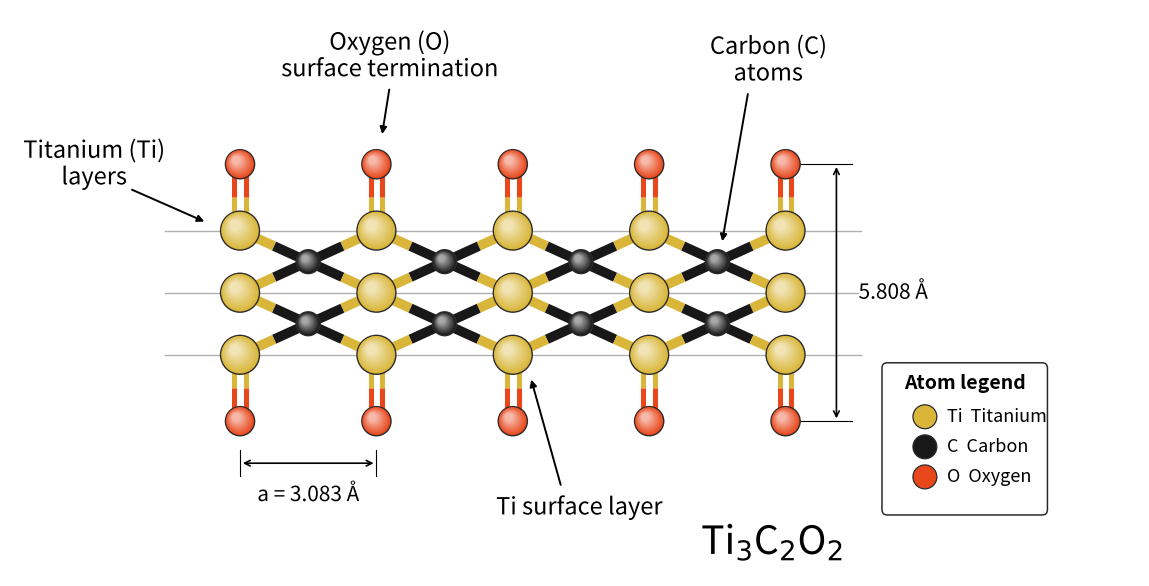

Recreate this plot in Python.
# -*- coding: utf-8 -*-
"""Figure 1: side projection of the oxygen-terminated Ti3C2O2 MXene monolayer.

The drawing is set by the two lattice parameters quoted in Section 2.5.2 of the
manuscript, the in-plane constant a = 3.083 A and the single-layer thickness of
5.808 A taken from the first-principles monolayer of reference [18]. The five
atomic planes of the Ti-C-Ti-C-Ti core are spaced evenly between the two oxygen
planes, which carry the full thickness between them, and successive planes are
offset in plane by a/2 so that every carbon sits in the hollow between the
titanium atoms above and below it. Every coordinate here is computed from those
two numbers. Nothing is placed by hand."""
import matplotlib
matplotlib.use('Agg')
import numpy as np
import matplotlib.pyplot as plt
from matplotlib.patches import Circle, FancyBboxPatch
import matplotlib.patheffects as pe

A_IN = 3.083           # A, in-plane lattice constant
T_ML = 5.808           # A, single-layer thickness, outer oxygen to outer oxygen
N_CELL = 5             # repeats drawn along the in-plane direction

G_TIO = 1.500          # A, vertical Ti to O separation
G_TIC = (T_ML / 2 - G_TIO) / 2     # A, vertical Ti to C separation, so that
#                                    G_TIO + 2*G_TIC is half the thickness

Z = {'O_top':   T_ML / 2,
     'Ti_top':  T_ML / 2 - G_TIO,
     'C_top':   G_TIC,
     'Ti_mid':  0.0,
     'C_bot':  -G_TIC,
     'Ti_bot': -(T_ML / 2 - G_TIO),
     'O_bot':  -T_ML / 2}

COL = {'Ti': '#d9b63a', 'C': '#181818', 'O': '#e8471c'}
RAD = {'Ti': 0.44, 'C': 0.27, 'O': 0.33}

fig, ax = plt.subplots(figsize=(11.4, 9.0))

# two in-plane sublattices, offset by half a cell
x_a = np.arange(N_CELL) * A_IN                     # titanium columns
x_b = x_a[:-1] + A_IN / 2                          # carbon columns

ti_top = [(x, Z['Ti_top']) for x in x_a]
ti_mid = [(x, Z['Ti_mid']) for x in x_a]
ti_bot = [(x, Z['Ti_bot']) for x in x_a]
c_top = [(x, Z['C_top']) for x in x_b]
c_bot = [(x, Z['C_bot']) for x in x_b]
o_top = [(x, Z['O_top']) for x in x_a]
o_bot = [(x, Z['O_bot']) for x in x_a]


def rod(p, q, c1, c2, lw=7.0, dbl=False):
    """Two-tone bond. dbl draws the pair of parallel rods used for Ti-O."""
    if dbl:
        dx, dy = q[0] - p[0], q[1] - p[1]
        n = np.hypot(dx, dy)
        ox, oy = -dy / n * 0.13, dx / n * 0.13
        for s in (-1, 1):
            rod((p[0] + s * ox, p[1] + s * oy), (q[0] + s * ox, q[1] + s * oy),
                c1, c2, lw=lw * 0.52)
        return
    xm, ym = (p[0] + q[0]) / 2, (p[1] + q[1]) / 2
    ax.plot([p[0], xm], [p[1], ym], color=c1, lw=lw, solid_capstyle='butt', zorder=2)
    ax.plot([xm, q[0]], [ym, q[1]], color=c2, lw=lw, solid_capstyle='butt', zorder=2)


def pairs(src, dst):
    """Nearest neighbours between two planes: the half-cell offset makes the
    separation sqrt((a/2)^2 + dz^2), so anything longer is not a bond."""
    cut = np.hypot(A_IN / 2, abs(src[0][1] - dst[0][1])) * 1.05
    return [(p, q) for p in src for q in dst
            if np.hypot(p[0] - q[0], p[1] - q[1]) < cut]


for (upper, eu), (lower, el_) in (((ti_top, 'Ti'), (c_top, 'C')),
                                  ((c_top, 'C'), (ti_mid, 'Ti')),
                                  ((ti_mid, 'Ti'), (c_bot, 'C')),
                                  ((c_bot, 'C'), (ti_bot, 'Ti'))):
    for p, q in pairs(upper, lower):
        rod(p, q, COL[eu], COL[el_])

for ti, ox in ((ti_top, o_top), (ti_bot, o_bot)):
    for p, q in zip(ti, ox):
        rod(p, q, COL['Ti'], COL['O'], lw=7.0, dbl=True)

# guide lines through the three titanium planes
for key in ('Ti_top', 'Ti_mid', 'Ti_bot'):
    ax.plot([-1.7, x_a[-1] + 1.7], [Z[key]] * 2, color='#b0b0b0', lw=1.0, zorder=1)


def sphere(x, z, el):
    """Flat colour with a soft highlight, built from concentric discs."""
    r = RAD[el]
    base = np.array(matplotlib.colors.to_rgb(COL[el]))
    ax.add_patch(Circle((x, z), r, facecolor=COL[el], edgecolor='#2b2b2b',
                        lw=1.0, zorder=4))
    for i in range(10):
        f = (i + 1) / 10.0
        tint = base + (1.0 - base) * (0.62 * f)
        ax.add_patch(Circle((x - r * 0.26 * f, z + r * 0.28 * f), r * (1 - 0.72 * f),
                            facecolor=tint, edgecolor='none', zorder=4 + f * 0.1))


atoms = ([(x, z, 'O') for x, z in o_top + o_bot]
         + [(x, z, 'Ti') for x, z in ti_top + ti_mid + ti_bot]
         + [(x, z, 'C') for x, z in c_top + c_bot])
for x, z, el in sorted(atoms, key=lambda t: t[1]):
    sphere(x, z, el)


def lab(x, y, s, size=17, ha='center'):
    ax.text(x, y, s, fontsize=size, ha=ha, va='center', zorder=9,
            path_effects=[pe.withStroke(linewidth=3.4, foreground='white')])


def arrow(x0, y0, x1, y1):
    ax.annotate('', xy=(x1, y1), xytext=(x0, y0), zorder=8,
                arrowprops=dict(arrowstyle='-|>', color='black', lw=1.4))


lab(x_a[1] + 0.3, Z['O_top'] + 2.45, 'Oxygen (O)\nsurface termination')
arrow(x_a[1] + 0.3, Z['O_top'] + 1.75, x_a[1] + 0.12, Z['O_top'] + 0.62)
lab(-3.3, Z['Ti_top'] + 1.5, 'Titanium (Ti)\nlayers')
arrow(-2.5, Z['Ti_top'] + 0.95, -0.75, Z['Ti_top'] + 0.18)
lab(x_b[-1] + 1.15, Z['O_top'] + 2.35, 'Carbon (C)\natoms')
arrow(x_b[-1] + 0.7, Z['O_top'] + 1.65, x_b[-1] + 0.1, Z['C_top'] + 0.4)
lab(x_a[2] + 1.5, Z['O_bot'] - 1.95, 'Ti surface layer')
arrow(x_a[2] + 1.1, Z['O_bot'] - 1.5, x_a[2] + 0.4, Z['Ti_bot'] - 0.5)

# thickness dimension, outer oxygen plane to outer oxygen plane
xd = x_a[-1] + 1.15
ax.annotate('', xy=(xd, Z['O_top']), xytext=(xd, Z['O_bot']),
            arrowprops=dict(arrowstyle='<->', color='black', lw=1.2))
for zz in (Z['O_top'], Z['O_bot']):
    ax.plot([x_a[-1], xd + 0.35], [zz, zz], color='black', lw=0.8, zorder=3)
lab(xd + 0.5, 0.0, '%.3f Å' % T_ML, size=15, ha='left')

# in-plane lattice constant
ya = Z['O_bot'] - 0.95
ax.annotate('', xy=(x_a[1], ya), xytext=(x_a[0], ya),
            arrowprops=dict(arrowstyle='<->', color='black', lw=1.2))
for xx in (x_a[0], x_a[1]):
    ax.plot([xx, xx], [ya - 0.3, ya + 0.3], color='black', lw=0.8)
lab((x_a[0] + x_a[1]) / 2, ya - 0.72, 'a = %.3f Å' % A_IN, size=15)

lab(x_a[-1] - 0.3, Z['O_bot'] - 2.75, 'Ti$_3$C$_2$O$_2$', size=28)

# legend
hx, hy = x_a[-1] + 3.15, Z['O_bot'] + 0.55
ax.add_patch(FancyBboxPatch((hx - 0.85, hy - 2.55), 3.5, 3.2,
                            boxstyle='round,pad=0.12', facecolor='white',
                            edgecolor='#2b2b2b', lw=1.1, zorder=7))
ax.text(hx + 0.9, hy + 0.32, 'Atom legend', fontsize=14, ha='center',
        va='center', zorder=8, fontweight='bold')
for i, (el, name) in enumerate([('Ti', 'Titanium'), ('C', 'Carbon'), ('O', 'Oxygen')]):
    yy = hy - 0.45 - i * 0.68
    ax.add_patch(Circle((hx, yy), 0.27, facecolor=COL[el], edgecolor='#2b2b2b',
                        lw=0.9, zorder=8))
    ax.text(hx + 0.5, yy, '%s  %s' % (el, name), fontsize=13, va='center', zorder=8)

ax.set_xlim(-5.2, x_a[-1] + 8.0)
ax.set_ylim(Z['O_bot'] - 3.5, Z['O_top'] + 3.5)
ax.set_aspect('equal')
ax.axis('off')
plt.tight_layout(pad=0.2)
fig.savefig('Figure1_Ti3C2O2_structure.png', dpi=500,
            bbox_inches='tight', facecolor='white')
print('ok')
